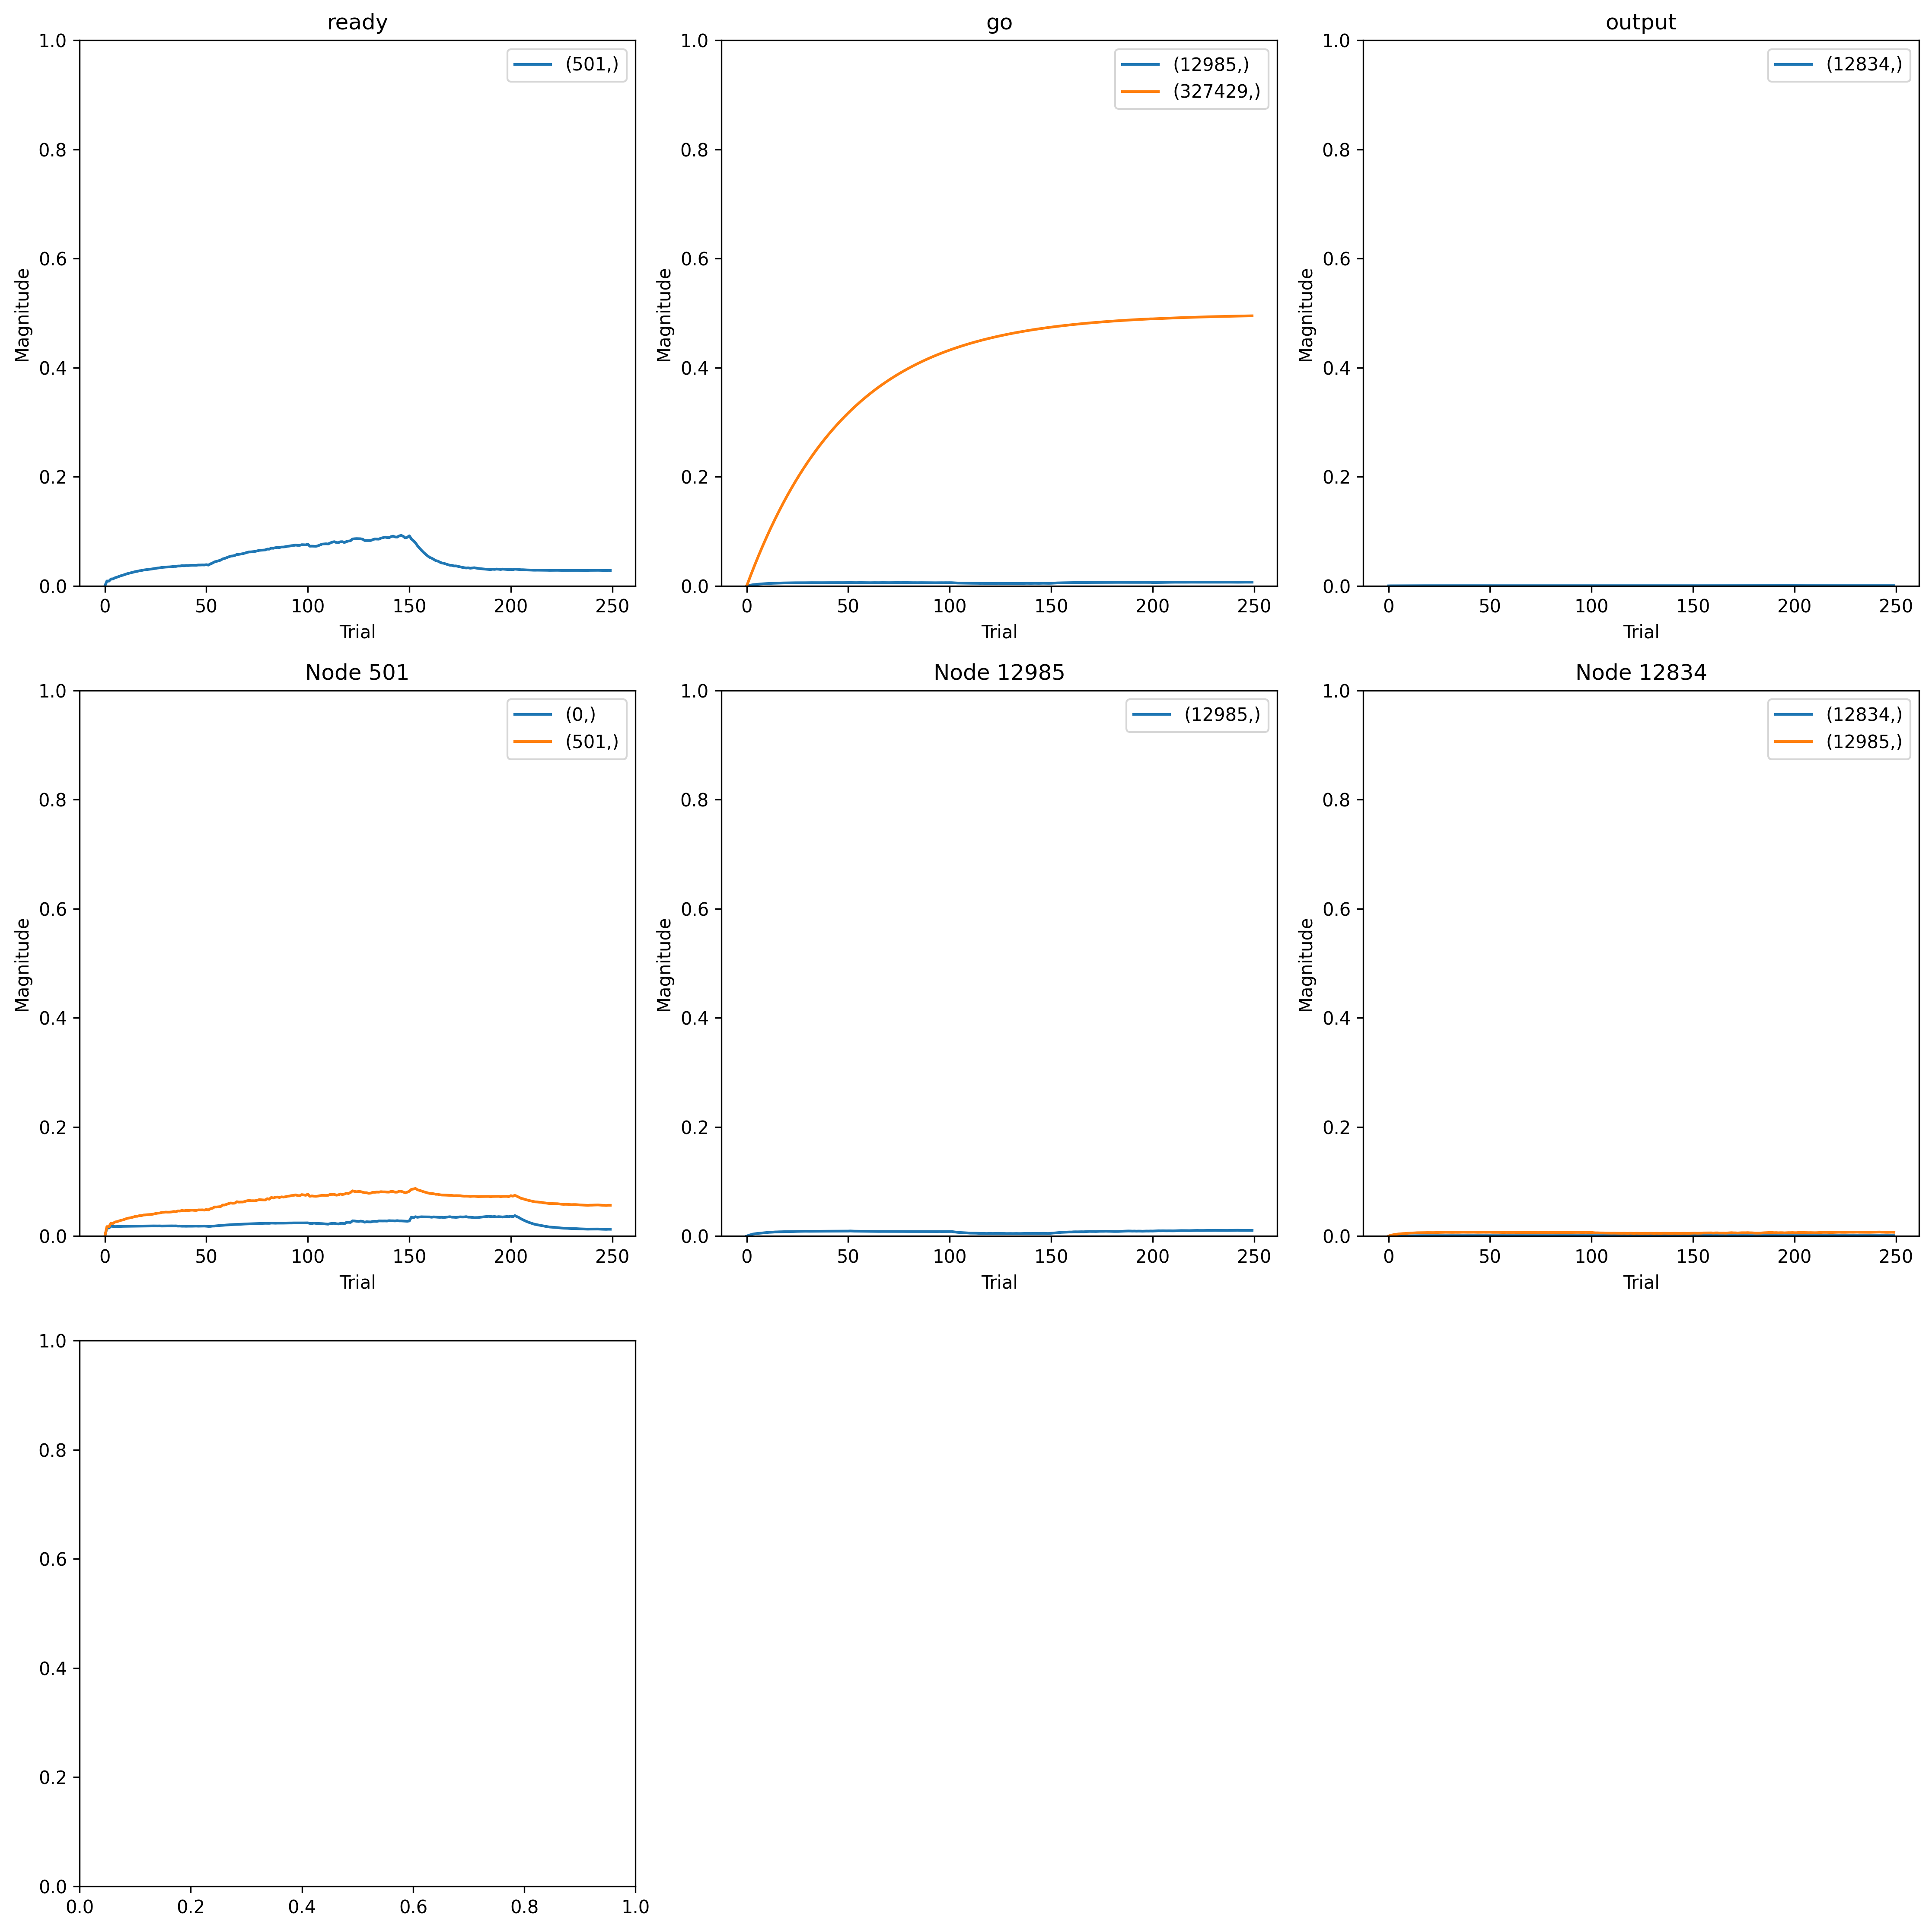

Data behind this chart, as committed beside it:
, trial, prior_node, posterior_node, weight
0, 0, 501, 0, 0.0
1, 0, 501, 501, 0.0
2, 0, -1, 501, 0.0
3, 0, -2, 12985, 0.0
4, 0, 12985, 12985, 0.0
5, 0, 12834, 12985, 0.0
6, 0, 0, 12834, 0.0
7, 0, 12834, 12834, 0.0
8, 0, -2, 327429, 0.0
9, 1, 501, 0, 0.02486
10, 1, 501, 501, 0.03374
11, 1, -1, 501, 0.01732
12, 1, -2, 12985, 0.01709
13, 1, 12985, 12985, 0.03295
14, 1, 12834, 12985, 0.03541
15, 1, 0, 12834, 0.02562
16, 1, 12834, 12834, 0.04104
17, 1, -2, 327429, 0.01072
18, 2, 501, 0, 0.02464
19, 2, 501, 501, 0.03319
20, 2, -1, 501, 0.01697
21, 2, -2, 12985, 0.03469
22, 2, 12985, 12985, 0.06086
23, 2, 12834, 12985, 0.05023
24, 2, 0, 12834, 0.02953
25, 2, 12834, 12834, 0.04971
26, 2, -2, 327429, 0.02123
27, 3, 501, 0, 0.03025
28, 3, 501, 501, 0.04625
29, 3, -1, 501, 0.02434
30, 3, -2, 12985, 0.04847
31, 3, 12985, 12985, 0.08659
32, 3, 12834, 12985, 0.07599
33, 3, 0, 12834, 0.04279
34, 3, 12834, 12834, 0.0771
35, 3, -2, 327429, 0.03152
36, 4, 501, 0, 0.02938
37, 4, 501, 501, 0.04509
38, 4, -1, 501, 0.02502
39, 4, -2, 12985, 0.05923
40, 4, 12985, 12985, 0.09932
41, 4, 12834, 12985, 0.08163
42, 4, 0, 12834, 0.04355
43, 4, 12834, 12834, 0.08042
44, 4, -2, 327429, 0.04161
45, 5, 501, 0, 0.02889
46, 5, 501, 501, 0.05018
47, 5, -1, 501, 0.02879
48, 5, -2, 12985, 0.06818
49, 5, 12985, 12985, 0.1119
50, 5, 12834, 12985, 0.09394
51, 5, 0, 12834, 0.04899
52, 5, 12834, 12834, 0.09428
53, 5, -2, 327429, 0.0515
54, 6, 501, 0, 0.02912
55, 6, 501, 501, 0.05145
56, 6, -1, 501, 0.03106
57, 6, -2, 12985, 0.07629
58, 6, 12985, 12985, 0.1208
59, 6, 12834, 12985, 0.09936
... 2,190 more rows
